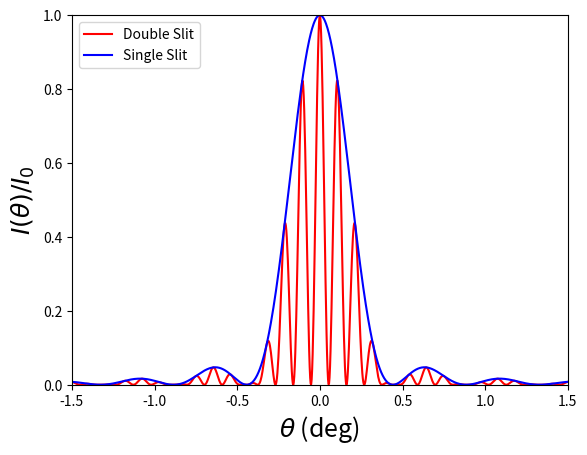

This chart was generated by the following Python code:
########################################################################
##
##  prelab_doubleslit.py
##  Oct 5 2015
# [redacted]
##  This code is for the double slit final exam questions. 
##
#########################################################################

# imports
import numpy as np
import matplotlib.pyplot as plt
from matplotlib import rc

# set up a plot window
figa = plt.figure(0)
axa = figa.add_subplot(1,1,1)

# set some x and y axes for the plot
xmin = -1.5
xmax = 1.5
ymin = 0
ymax = 1

# define parameters given in lab book
a = 8.5e-5              # m nominal
#a = 5.0e-5             # m variant 1
#a = 5.5e-5             #   variant 2
#a = 6.0e-5             #   variant 3
#a = 7.0e-5             #   variant 4
#a = 8.0e-5             #   variant 5
#a = 1.0e-4             #   variant 6
#a = 1.2e-4             #   variant 7
#a = 1.5e-4             #   variant 8

d = 3.5e-4             # m nominal
#d = 2.0e-4             #   variant 1
#d = 2.5e-4             #   variant 2
#d = 3.0e-4             #   variant 3
#d = 3.5e-4             #   variant 4
#d = 4.0e-4             #   variant 5
#d = 4.5e-4             #   variant 6
#d = 5.0e-4             #   variant 7
#d = 5.5e-4             #   variant 8
#d = 6.0e-4             #   variant 9
lambda_laser = 656.e-9 # m
lambda_light = 545e-9  # m

# compute an input range of angles (in degrees)
theta_deg = np.linspace(-1.5,1.5,num=1000) # degrees

# convert to radians
theta = np.pi * theta_deg / 180.

# compute alpha
alpha = np.pi * a * np.sin(theta) / lambda_laser

# compute beta
beta = np.pi * d * np.sin(theta) / lambda_laser

# compute the double slit intensity profile
I_double = np.cos(beta)**2 * (np.sin(alpha) / alpha)**2

# compute the single slit intensity profile
I_single = (np.sin(alpha) / alpha)**2

# make the plot of the curves
axa.plot(theta_deg,I_double,color='red',label='Double Slit')
axa.plot(theta_deg,I_single,color='blue',label='Single Slit')

#axa.plot(theta_deg,I_single,color='blue',label='Single Slit')

# prettify it
axa.set_xlim(xmin,xmax)
axa.set_ylim(ymin,ymax)
axa.set_xlabel(r'$\theta$ (deg)',fontsize=18)
axa.set_ylabel(r'$I(\theta)/I_{0}$',fontsize=18)

# add a legend
plt.legend(loc='upper left',prop={'size':10})

#plot the figure
plt.show()
    
# finally, when we have looped through both fits, save the output
#plt.savefig("prelab_doubleslit.png",dpi=200)

# clear the plot buffer
#plt.close()


# and we're out of here

#return
